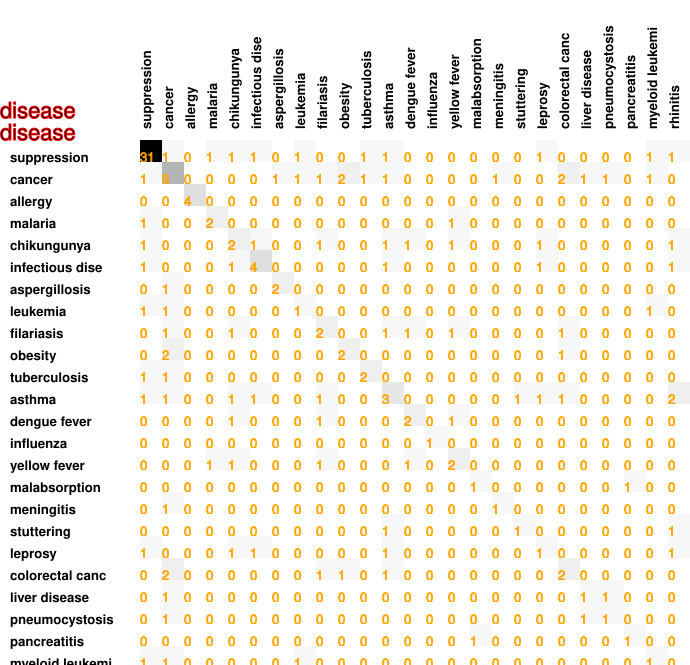

Source data for this figure (header and first rows):
31, 1, 0, 1, 1, 1, 0, 1, 0, 0, 1, 1, 0, 0, 0, 0, 0, 0, 1, 0, 0, 0, 0, 1
1, 9, 0, 0, 0, 0, 1, 1, 1, 2, 1, 1, 0, 0, 0, 0, 1, 0, 0, 2, 1, 1, 0, 1
0, 0, 4, 0, 0, 0, 0, 0, 0, 0, 0, 0, 0, 0, 0, 0, 0, 0, 0, 0, 0, 0, 0, 0
1, 0, 0, 2, 0, 0, 0, 0, 0, 0, 0, 0, 0, 0, 1, 0, 0, 0, 0, 0, 0, 0, 0, 0
1, 0, 0, 0, 2, 1, 0, 0, 1, 0, 0, 1, 1, 0, 1, 0, 0, 0, 1, 0, 0, 0, 0, 0
1, 0, 0, 0, 1, 4, 0, 0, 0, 0, 0, 1, 0, 0, 0, 0, 0, 0, 1, 0, 0, 0, 0, 0
0, 1, 0, 0, 0, 0, 2, 0, 0, 0, 0, 0, 0, 0, 0, 0, 0, 0, 0, 0, 0, 0, 0, 0
1, 1, 0, 0, 0, 0, 0, 1, 0, 0, 0, 0, 0, 0, 0, 0, 0, 0, 0, 0, 0, 0, 0, 1
0, 1, 0, 0, 1, 0, 0, 0, 2, 0, 0, 1, 1, 0, 1, 0, 0, 0, 0, 1, 0, 0, 0, 0
0, 2, 0, 0, 0, 0, 0, 0, 0, 2, 0, 0, 0, 0, 0, 0, 0, 0, 0, 1, 0, 0, 0, 0
1, 1, 0, 0, 0, 0, 0, 0, 0, 0, 2, 0, 0, 0, 0, 0, 0, 0, 0, 0, 0, 0, 0, 0
1, 1, 0, 0, 1, 1, 0, 0, 1, 0, 0, 3, 0, 0, 0, 0, 0, 1, 1, 1, 0, 0, 0, 0
0, 0, 0, 0, 1, 0, 0, 0, 1, 0, 0, 0, 2, 0, 1, 0, 0, 0, 0, 0, 0, 0, 0, 0
0, 0, 0, 0, 0, 0, 0, 0, 0, 0, 0, 0, 0, 1, 0, 0, 0, 0, 0, 0, 0, 0, 0, 0
0, 0, 0, 1, 1, 0, 0, 0, 1, 0, 0, 0, 1, 0, 2, 0, 0, 0, 0, 0, 0, 0, 0, 0
0, 0, 0, 0, 0, 0, 0, 0, 0, 0, 0, 0, 0, 0, 0, 1, 0, 0, 0, 0, 0, 0, 1, 0
0, 1, 0, 0, 0, 0, 0, 0, 0, 0, 0, 0, 0, 0, 0, 0, 1, 0, 0, 0, 0, 0, 0, 0
0, 0, 0, 0, 0, 0, 0, 0, 0, 0, 0, 1, 0, 0, 0, 0, 0, 1, 0, 0, 0, 0, 0, 0
1, 0, 0, 0, 1, 1, 0, 0, 0, 0, 0, 1, 0, 0, 0, 0, 0, 0, 1, 0, 0, 0, 0, 0
0, 2, 0, 0, 0, 0, 0, 0, 1, 1, 0, 1, 0, 0, 0, 0, 0, 0, 0, 2, 0, 0, 0, 0
0, 1, 0, 0, 0, 0, 0, 0, 0, 0, 0, 0, 0, 0, 0, 0, 0, 0, 0, 0, 1, 1, 0, 0
0, 1, 0, 0, 0, 0, 0, 0, 0, 0, 0, 0, 0, 0, 0, 0, 0, 0, 0, 0, 1, 1, 0, 0
0, 0, 0, 0, 0, 0, 0, 0, 0, 0, 0, 0, 0, 0, 0, 1, 0, 0, 0, 0, 0, 0, 1, 0
1, 1, 0, 0, 0, 0, 0, 1, 0, 0, 0, 0, 0, 0, 0, 0, 0, 0, 0, 0, 0, 0, 0, 1
1, 0, 0, 0, 1, 1, 0, 0, 0, 0, 0, 2, 0, 0, 0, 0, 0, 1, 1, 0, 0, 0, 0, 0
